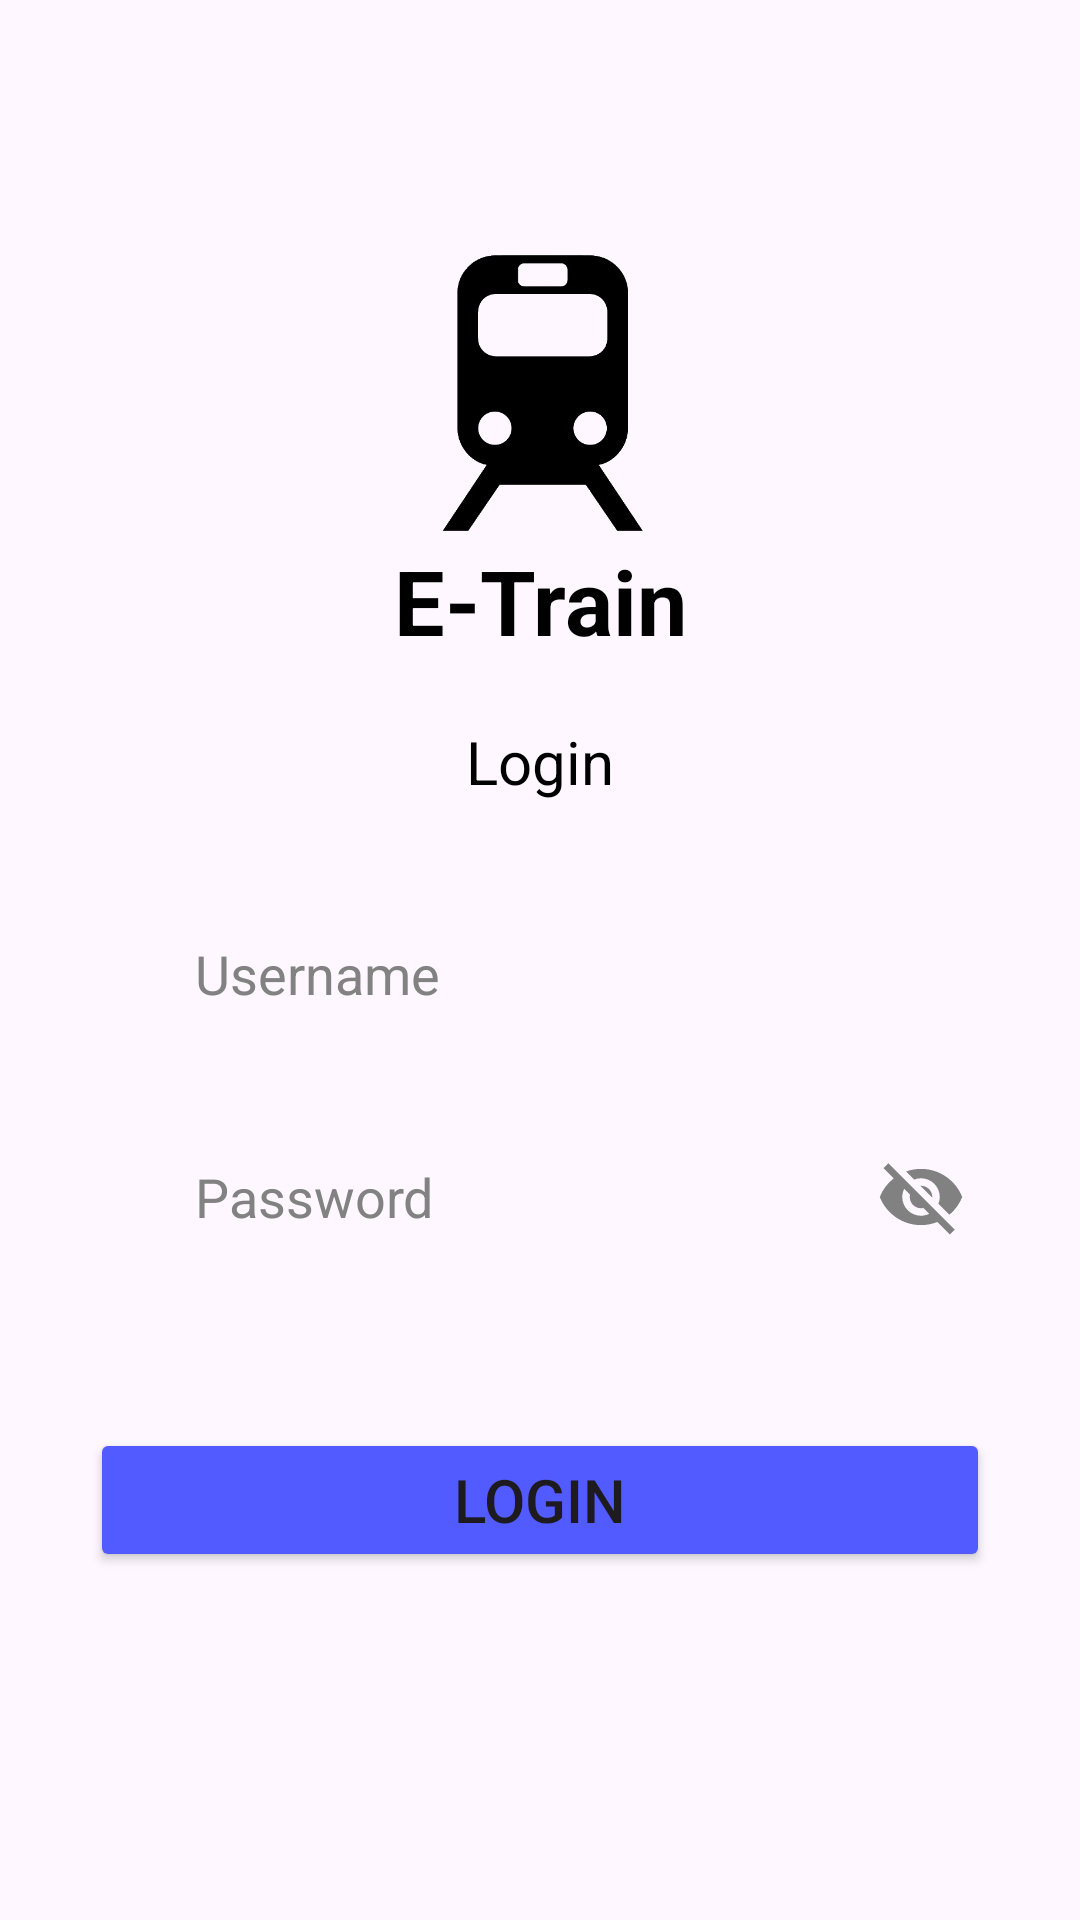

Layout XML and referenced resources for this Android screen:
<!-- AndroidManifest.xml: application theme Theme.Travel -->
<!-- res/layout/fragment_login.xml -->
<?xml version="1.0" encoding="utf-8"?>
<androidx.constraintlayout.widget.ConstraintLayout xmlns:android="http://schemas.android.com/apk/res/android"
    xmlns:app="http://schemas.android.com/apk/res-auto"
    xmlns:tools="http://schemas.android.com/tools"
    android:layout_width="match_parent"
    android:layout_height="match_parent"
    android:orientation="vertical"
    tools:context=".Authentication.LoginFragment">

    <ImageView
        android:id="@+id/main_logo"
        android:layout_width="100dp"
        android:layout_height="100dp"
        android:src="@drawable/train_logo"
        android:layout_marginTop="80dp"
        app:layout_constraintEnd_toEndOf="parent"
        app:layout_constraintStart_toStartOf="parent"
        app:layout_constraintTop_toTopOf="parent"
        />

    <TextView
        android:id="@+id/app_title"
        android:layout_width="match_parent"
        android:layout_height="wrap_content"
        android:layout_marginHorizontal="30dp"
        android:text="E-Train"
        android:textAlignment="center"
        android:textColor="@color/black"
        android:textSize="30sp"
        android:textStyle="bold"
        app:layout_constraintEnd_toEndOf="parent"
        app:layout_constraintStart_toStartOf="parent"
        app:layout_constraintTop_toBottomOf="@id/main_logo"/>
    <TextView
        android:id="@+id/login_title"
        android:layout_width="match_parent"
        android:layout_height="wrap_content"
        android:layout_marginHorizontal="30dp"
        android:text="Login"
        android:textColor="@color/black"
        android:layout_marginTop="20dp"
        android:textSize="20sp"
        android:textStyle="normal"
        android:textAlignment="center"
        app:layout_constraintTop_toBottomOf="@+id/app_title"
        />

    <EditText
        android:id="@+id/username_login"
        android:layout_width="match_parent"
        android:layout_height="wrap_content"
        android:layout_marginHorizontal="30dp"
        android:hint="Username"
        android:background="@drawable/box_1"
        android:padding="15dp"
        android:paddingStart="35dp"
        android:textColor="@color/black"
        android:layout_marginTop="30dp"
        android:layout_marginBottom="20dp"
        android:textColorHint="@color/dark_grey"
        android:layout_below="@+id/login_title"
        app:layout_constraintTop_toBottomOf="@+id/login_title"
        app:layout_constraintBottom_toTopOf="@+id/password_login"
        />

    <EditText
        android:id="@+id/password_login"
        android:layout_width="match_parent"
        android:layout_height="wrap_content"
        android:layout_marginHorizontal="30dp"
        android:layout_marginBottom="20dp"
        android:background="@drawable/box_1"
        android:hint="Password"
        android:inputType="textPassword"
        android:padding="15dp"
        android:paddingStart="35dp"
        android:textColor="@color/black"
        android:textColorHint="@color/dark_grey"
        app:layout_constraintBottom_toTopOf="@+id/btn_login"
        app:layout_constraintTop_toBottomOf="@+id/username_login"
        tools:layout_editor_absoluteX="30dp" />

    <ImageView
        android:id="@+id/pass_visibility"
        android:layout_width="wrap_content"
        android:layout_height="wrap_content"
        android:clickable="true"
        android:contentDescription="Toggle Password Visibility"
        android:padding="8dp"
        android:focusable="true"
        android:src="@drawable/visibility_off_24"
        app:layout_constraintBottom_toBottomOf="@+id/password_login"
        app:layout_constraintEnd_toEndOf="@+id/password_login"
        app:layout_constraintTop_toTopOf="@+id/password_login" />


    <Button
        android:id="@+id/btn_login"
        android:layout_width="match_parent"
        android:layout_height="wrap_content"
        android:layout_marginHorizontal="30dp"
        android:backgroundTint="@color/blue"
        android:text="Login"
        android:textSize="20sp"
        android:layout_marginTop="50dp"
        app:layout_constraintTop_toBottomOf="@+id/password_login"
        />
</androidx.constraintlayout.widget.ConstraintLayout>
<!-- resources referenced by this layout -->
<resources>
  <color name="black">#FF000000</color>
  <color name="blue">#525BFF</color>
  <color name="dark_grey">#828282</color>
  <!-- drawable train_logo: png bitmap (drawable, 14285 bytes) -->
  <!-- drawable visibility_off_24 (drawable) -->
  <vector android:height="30dp" android:tint="#818181"
      android:viewportHeight="24" android:viewportWidth="24"
      android:width="30dp" xmlns:android="http://schemas.android.com/apk/res/android">
      <path android:fillColor="@android:color/white" android:pathData="M12,7c2.76,0 5,2.24 5,5 0,0.65 -0.13,1.26 -0.36,1.83l2.92,2.92c1.51,-1.26 2.7,-2.89 3.43,-4.75 -1.73,-4.39 -6,-7.5 -11,-7.5 -1.4,0 -2.74,0.25 -3.98,0.7l2.16,2.16C10.74,7.13 11.35,7 12,7zM2,4.27l2.28,2.28 0.46,0.46C3.08,8.3 1.78,10.02 1,12c1.73,4.39 6,7.5 11,7.5 1.55,0 3.03,-0.3 4.38,-0.84l0.42,0.42L19.73,22 21,20.73 3.27,3 2,4.27zM7.53,9.8l1.55,1.55c-0.05,0.21 -0.08,0.43 -0.08,0.65 0,1.66 1.34,3 3,3 0.22,0 0.44,-0.03 0.65,-0.08l1.55,1.55c-0.67,0.33 -1.41,0.53 -2.2,0.53 -2.76,0 -5,-2.24 -5,-5 0,-0.79 0.2,-1.53 0.53,-2.2zM11.84,9.02l3.15,3.15 0.02,-0.16c0,-1.66 -1.34,-3 -3,-3l-0.17,0.01z"/>
  </vector>
  <style name="Theme.Travel" parent="Base.Theme.Travel" />
  <style name="Base.Theme.Travel" parent="Theme.Material3.DayNight.NoActionBar">
          
           <item name="colorPrimary">@color/blue</item>
      </style>
</resources>
